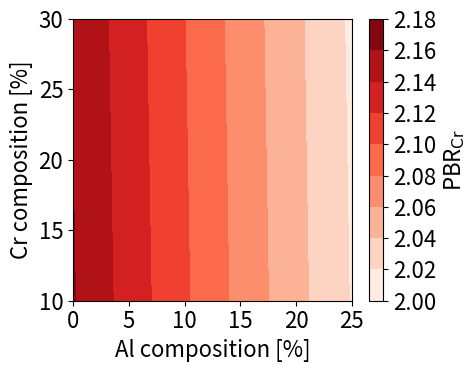

This figure's Python source:
import numpy as np
from scipy.stats import linregress
import matplotlib
matplotlib.rc('font', **{'size':16})
from matplotlib import pyplot as plt

w_al2o3 = 102 # g/mol
rho_al2o3 = 3.987 # g/cm^3
v_al2o3 = w_al2o3 / rho_al2o3
w_cr2o3 = 152 # g/mol
rho_cr2o3 = 5.22 # g/cm^3
v_cr2o3 = w_cr2o3 / rho_cr2o3
a0, c_al, c_cr = [3.54987734e+00, 3.26672181e-03, 6.81928982e-05]
R = 6.02e23

v0_cr = 2/4 * R * (3.62 * 1e-8)**3
pbr_cr = v_cr2o3 / v0_cr
print(pbr_cr)

pbrs_low, pbrs_high = [], []
# al_pers = np.arange(1, 26, step=1)
al_pers = np.arange(0, 26, step=1)
cr_pers = np.arange(10, 31, step=1)
# al_pers = [25, 50, 75]
al_per = 20
als, crs = [], []
for al_per in al_pers:
    for cr_per in cr_pers:
        als.append(al_per)
        crs.append(cr_per)
        a = a0 + c_al * al_per + c_cr * cr_per
        a0_cr = a0 + c_al * al_per
        a0_al = a0 + c_cr * cr_per
        # print(a)
        v_tot = 2/cr_per * 25 * R * (a * 1e-8)**3
        # v_tot = 2/al_per * 25 * R * (a * 1e-8)**3
        v_left = 2/cr_per * (100-cr_per)/4 * R * (a0_cr * 1e-8) ** 3
        # v_left = 2/al_per * (100-al_per)/4 * R * (a0_al * 1e-8) ** 3
        # print(v_tot, v_left)
        v_al = v_tot - v_left
        v_al_high =  2/4 * R * (a * 1e-8)**3
        pbr_low = v_cr2o3 / v_al
        pbr_high = v_cr2o3 / v_al_high
        # print(al_per, pbr, v_al)
        # pbr_low = v_al2o3 / v_al
        # pbr_high = v_al2o3 / v_al_high

        pbrs_low.append(pbr_low)
        pbrs_high.append(pbr_high)

X = np.array(als).reshape((len(al_pers), len(cr_pers)))
Y = np.array(crs).reshape((len(al_pers), len(cr_pers)))
Z = np.array(pbrs_high).reshape((len(al_pers), len(cr_pers)))
# Z = np.array(np.array(Z).reshape((no_X, no_Y)))
fig,ax=plt.subplots(1,1, figsize=(5, 4))
cp = ax.contourf(X, Y, Z, cmap='Reds')
fig.colorbar(cp, label=r'PBR$_{\mathrm{Cr}}$',
# fig.colorbar(cp, label=r'PBR$_{\mathrm{Al}}$',
             location='right') # Add a colorbar to a plot
# ax.plot(size_pt_comm, 0, 's', markersize=10, color='k', label='Pt comm')
# ax.plot(test_size, test_x, 'h', markersize=10, color='k', label='Li et al.')
# ax.plot(8.9, 15, 'o', markersize=10, color='k', label='Li et al.')
# ax.plot(8, 46, '^', markersize=10, color='k', label='Xie et al.')
# ax.plot(X[ind_max_Z], Y[ind_max_Z], '*', markersize=10, color='k',
#         label='Optimum')

# ax.set_title(r'ORR mass activity')
ax.set_xticks(np.arange(0, 26, step=5))
ax.set_yticks(np.arange(10, 31, step=5))
ax.set_xlabel('Al composition [%]')
ax.set_ylabel('Cr composition [%]')
plt.tight_layout()
# plt.savefig('pbr_al.png')
# plt.savefig('pbr_cr.pdf')
plt.show()
